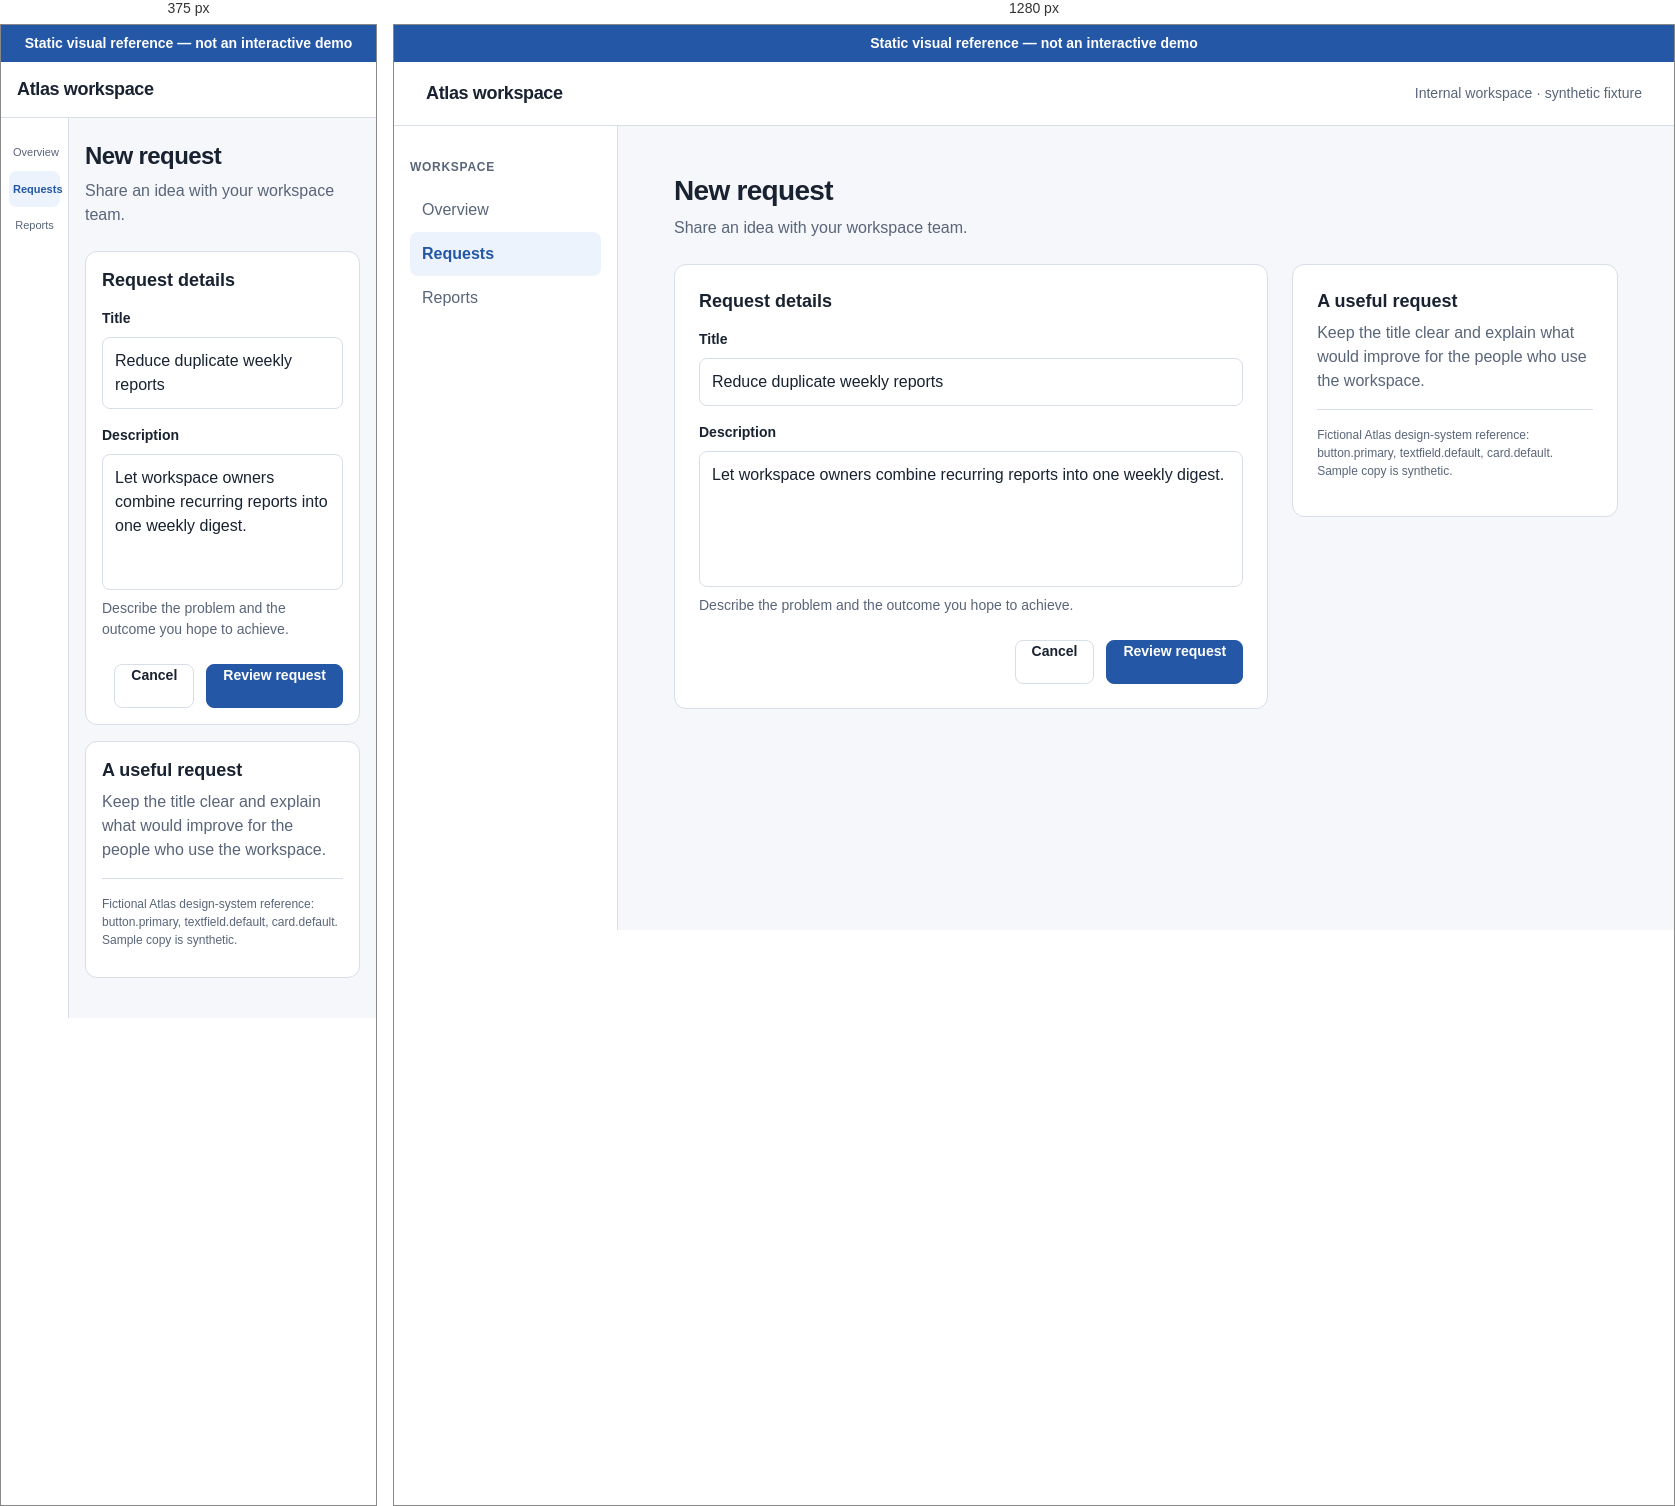
Rendered at 375 px and 1280 px, left to right.

<!-- file: reference-shell.html -->
<!doctype html>
<html lang="en">
<head>
  <meta charset="utf-8">
  <meta name="viewport" content="width=device-width, initial-scale=1">
  <title>Fixture Atlas — visual reference only</title>
  <style>
    :root {
      color-scheme: light;
      --color-canvas: #F5F7FA;
      --color-surface: #FFFFFF;
      --color-text-primary: #182230;
      --color-text-muted: #596579;
      --color-brand: #2457A6;
      --color-border: #D7DEE8;
      --space-1: 4px;
      --space-2: 8px;
      --space-3: 12px;
      --space-4: 16px;
      --space-6: 24px;
      --space-8: 32px;
      --radius-control: 8px;
      --radius-card: 12px;
      --type-family-ui: Arial, sans-serif;
      --type-size-body: 16px;
      --type-size-label: 14px;
      --type-size-title: 28px;
      --type-weight-regular: 400;
      --type-weight-strong: 600;
      font-family: var(--type-family-ui);
      color: var(--color-text-primary);
      background: var(--color-canvas);
      font-size: var(--type-size-body);
      line-height: 1.5;
      font-weight: var(--type-weight-regular);
    }

    * { box-sizing: border-box; }
    body { min-width: 320px; min-height: 100vh; margin: 0; }
    .notice {
      padding: var(--space-2) var(--space-4);
      color: #fff;
      background: var(--color-brand);
      text-align: center;
      font-size: var(--type-size-label);
      font-weight: var(--type-weight-strong);
    }
    .topbar {
      height: 64px;
      display: flex;
      align-items: center;
      justify-content: space-between;
      padding: 0 var(--space-8);
      background: var(--color-surface);
      border-bottom: 1px solid var(--color-border);
    }
    .wordmark { font-size: 18px; font-weight: var(--type-weight-strong); letter-spacing: -0.02em; }
    .topbar-note { color: var(--color-text-muted); font-size: var(--type-size-label); }
    .workspace { display: flex; min-height: calc(100vh - 96px); }
    nav {
      width: 224px;
      flex: 0 0 224px;
      padding: var(--space-8) var(--space-4);
      background: var(--color-surface);
      border-right: 1px solid var(--color-border);
    }
    .nav-heading {
      margin: 0 0 var(--space-3);
      color: var(--color-text-muted);
      font-size: 12px;
      font-weight: var(--type-weight-strong);
      letter-spacing: .06em;
      text-transform: uppercase;
    }
    .nav-item { padding: 10px var(--space-3); border-radius: var(--radius-control); color: var(--color-text-muted); }
    .nav-item.current { color: var(--color-brand); background: #EDF3FC; font-weight: var(--type-weight-strong); }
    main { width: min(100%, 1056px); margin: 0 auto; padding: 48px 56px 64px; }
    .page-head { margin-bottom: var(--space-6); }
    h1 { margin: 0 0 var(--space-2); font-size: var(--type-size-title); line-height: 1.2; letter-spacing: -0.025em; font-weight: var(--type-weight-strong); }
    .lead { margin: 0; color: var(--color-text-muted); }
    .content-grid { display: grid; grid-template-columns: minmax(0, 1.55fr) minmax(240px, .85fr); gap: var(--space-6); align-items: start; }
    .card { padding: var(--space-6); background: var(--color-surface); border: 1px solid var(--color-border); border-radius: var(--radius-card); }
    h2 { margin: 0 0 var(--space-4); font-size: 18px; line-height: 1.35; font-weight: var(--type-weight-strong); }
    .field { margin-bottom: var(--space-4); }
    .field-label { margin-bottom: var(--space-2); font-size: var(--type-size-label); font-weight: var(--type-weight-strong); }
    .input, .textarea {
      width: 100%;
      padding: 11px var(--space-3);
      background: var(--color-surface);
      border: 1px solid var(--color-border);
      border-radius: var(--radius-control);
      color: var(--color-text-primary);
      font: inherit;
    }
    .input { min-height: 44px; }
    .textarea { min-height: 136px; resize: none; }
    .hint { margin: var(--space-2) 0 0; color: var(--color-text-muted); font-size: var(--type-size-label); }
    .actions { display: flex; justify-content: flex-end; gap: var(--space-3); margin-top: var(--space-6); }
    .button { min-height: 44px; padding: 0 var(--space-4); border-radius: var(--radius-control); font: inherit; font-size: var(--type-size-label); font-weight: var(--type-weight-strong); }
    .button.secondary { border: 1px solid var(--color-border); color: var(--color-text-primary); background: var(--color-surface); }
    .button.primary { border: 1px solid var(--color-brand); color: #fff; background: var(--color-brand); }
    .side-title { margin-bottom: var(--space-2); }
    .side-copy { margin: 0; color: var(--color-text-muted); }
    .side-rule { height: 1px; margin: var(--space-4) 0; background: var(--color-border); }
    .reference-caption { color: var(--color-text-muted); font-size: 12px; }
    @media (max-width: 700px) {
      .topbar { height: 56px; padding: 0 var(--space-4); }
      .topbar-note { display: none; }
      .workspace { min-height: calc(100vh - 88px); }
      nav { width: 68px; flex-basis: 68px; padding: var(--space-4) var(--space-2); }
      .nav-heading { display: none; }
      .nav-item { padding: 10px var(--space-1); font-size: 11px; text-align: center; }
      main { padding: var(--space-6) var(--space-4) 40px; }
      .content-grid { grid-template-columns: 1fr; gap: var(--space-4); }
      .card { padding: var(--space-4); }
      h1 { font-size: 24px; }
    }
  </style>
</head>
<body>
  <div class="notice">Static visual reference — not an interactive demo</div>
  <header class="topbar">
    <div class="wordmark">Atlas workspace</div>
    <div class="topbar-note">Internal workspace · synthetic fixture</div>
  </header>
  <div class="workspace">
    <nav aria-label="Illustrative workspace navigation">
      <p class="nav-heading">Workspace</p>
      <div class="nav-item">Overview</div>
      <div class="nav-item current">Requests</div>
      <div class="nav-item">Reports</div>
    </nav>
    <main>
      <div class="page-head">
        <h1>New request</h1>
        <p class="lead">Share an idea with your workspace team.</p>
      </div>
      <div class="content-grid">
        <section class="card" aria-labelledby="form-title">
          <h2 id="form-title">Request details</h2>
          <div class="field">
            <div class="field-label">Title</div>
            <div class="input" id="request-title">Reduce duplicate weekly reports</div>
          </div>
          <div class="field">
            <div class="field-label">Description</div>
            <div class="textarea" id="request-description">Let workspace owners combine recurring reports into one weekly digest.</div>
            <p class="hint">Describe the problem and the outcome you hope to achieve.</p>
          </div>
          <div class="actions" aria-label="Illustrative static actions">
            <div class="button secondary">Cancel</div>
            <div class="button primary">Review request</div>
          </div>
        </section>
        <aside class="card" aria-labelledby="guidance-title">
          <h2 class="side-title" id="guidance-title">A useful request</h2>
          <p class="side-copy">Keep the title clear and explain what would improve for the people who use the workspace.</p>
          <div class="side-rule"></div>
          <p class="reference-caption">Fictional Atlas design-system reference: button.primary, textfield.default, card.default. Sample copy is synthetic.</p>
        </aside>
      </div>
    </main>
  </div>
</body>
</html>